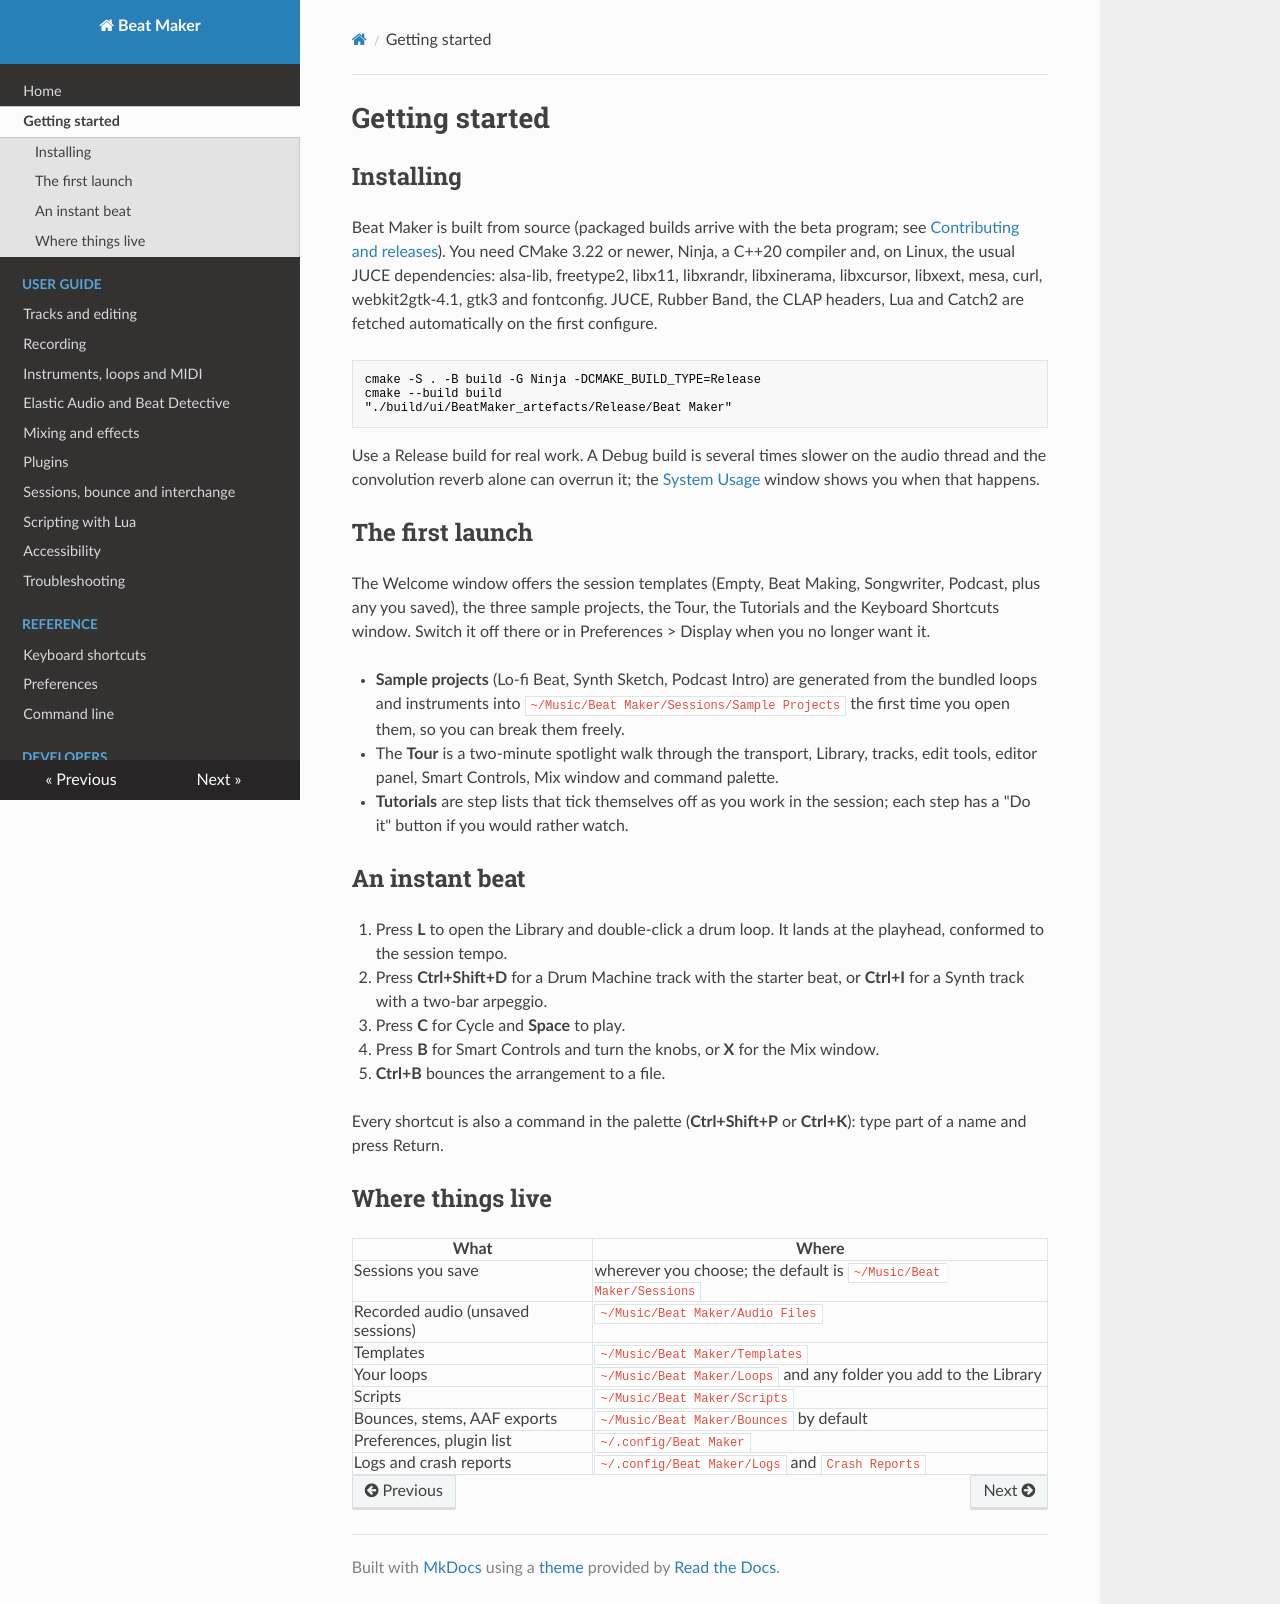

repository: MrBakesFPS/beat-maker · page: getting-started/index.html · generator: mkdocs

# Getting started

## Installing

Beat Maker is built from source (packaged builds arrive with the beta program; see [Contributing and releases](developer/contributing.md)). You need CMake 3.22 or newer, Ninja, a C++20 compiler and, on Linux, the usual JUCE dependencies: alsa-lib, freetype2, libx11, libxrandr, libxinerama, libxcursor, libxext, mesa, curl, webkit2gtk-4.1, gtk3 and fontconfig. JUCE, Rubber Band, the CLAP headers, Lua and Catch2 are fetched automatically on the first configure.

```
cmake -S . -B build -G Ninja -DCMAKE_BUILD_TYPE=Release
cmake --build build
"./build/ui/BeatMaker_artefacts/Release/Beat Maker"
```

Use a Release build for real work. A Debug build is several times slower on the audio thread and the convolution reverb alone can overrun it; the [System Usage](guide/mixing.md#system-usage) window shows you when that happens.

## The first launch

The Welcome window offers the session templates (Empty, Beat Making, Songwriter, Podcast, plus any you saved), the three sample projects, the Tour, the Tutorials and the Keyboard Shortcuts window. Switch it off there or in Preferences > Display when you no longer want it.

- **Sample projects** (Lo-fi Beat, Synth Sketch, Podcast Intro) are generated from the bundled loops and instruments into `~/Music/Beat Maker/Sessions/Sample Projects` the first time you open them, so you can break them freely.
- The **Tour** is a two-minute spotlight walk through the transport, Library, tracks, edit tools, editor panel, Smart Controls, Mix window and command palette.
- **Tutorials** are step lists that tick themselves off as you work in the session; each step has a "Do it" button if you would rather watch.

## An instant beat

1. Press **L** to open the Library and double-click a drum loop. It lands at the playhead, conformed to the session tempo.
2. Press **Ctrl+Shift+D** for a Drum Machine track with the starter beat, or **Ctrl+I** for a Synth track with a two-bar arpeggio.
3. Press **C** for Cycle and **Space** to play.
4. Press **B** for Smart Controls and turn the knobs, or **X** for the Mix window.
5. **Ctrl+B** bounces the arrangement to a file.

Every shortcut is also a command in the palette (**Ctrl+Shift+P** or **Ctrl+K**): type part of a name and press Return.

## Where things live

| What | Where |
|---|---|
| Sessions you save | wherever you choose; the default is `~/Music/Beat Maker/Sessions` |
| Recorded audio (unsaved sessions) | `~/Music/Beat Maker/Audio Files` |
| Templates | `~/Music/Beat Maker/Templates` |
| Your loops | `~/Music/Beat Maker/Loops` and any folder you add to the Library |
| Scripts | `~/Music/Beat Maker/Scripts` |
| Bounces, stems, AAF exports | `~/Music/Beat Maker/Bounces` by default |
| Preferences, plugin list | `~/.config/Beat Maker` |
| Logs and crash reports | `~/.config/Beat Maker/Logs` and `Crash Reports` |
